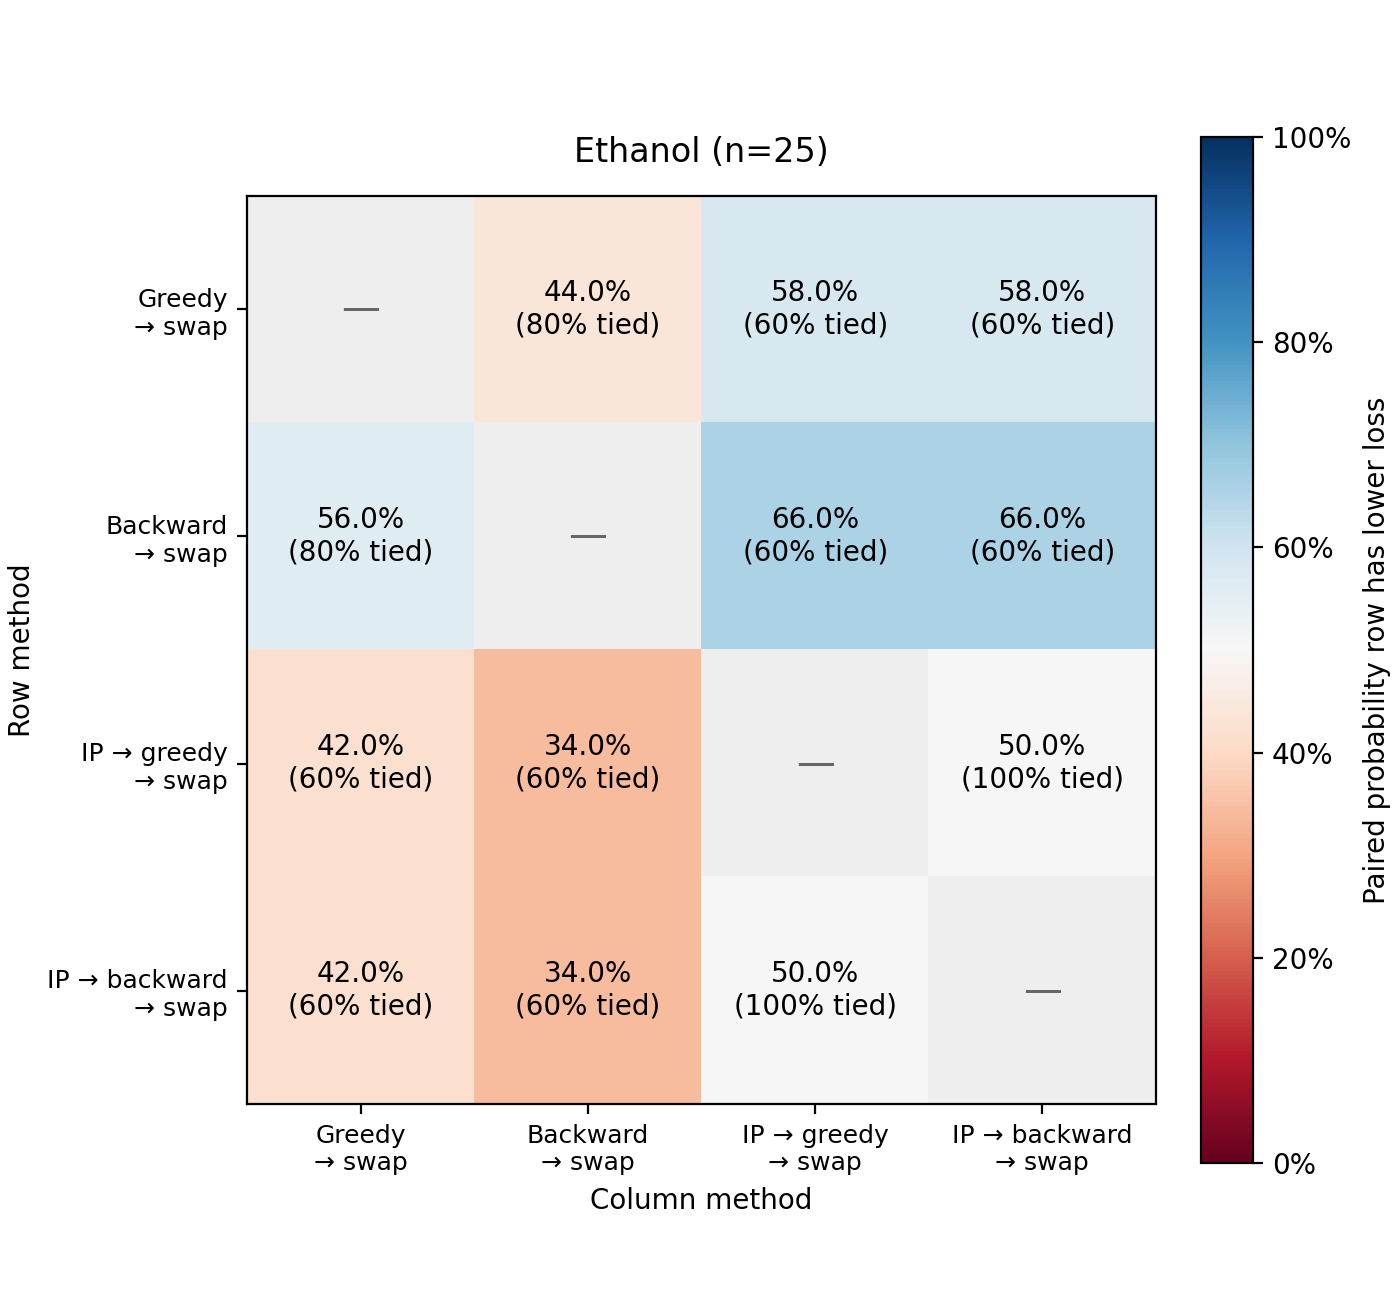

The data file committed next to this chart (first rows):
row_method, greedy_swap, backward_swap, ip_greedy_swap, ip_backward_swap
greedy_swap, 0.5, 0.44, 0.58, 0.58
backward_swap, 0.56, 0.5, 0.66, 0.66
ip_greedy_swap, 0.42, 0.34, 0.5, 0.5
ip_backward_swap, 0.42, 0.34, 0.5, 0.5
